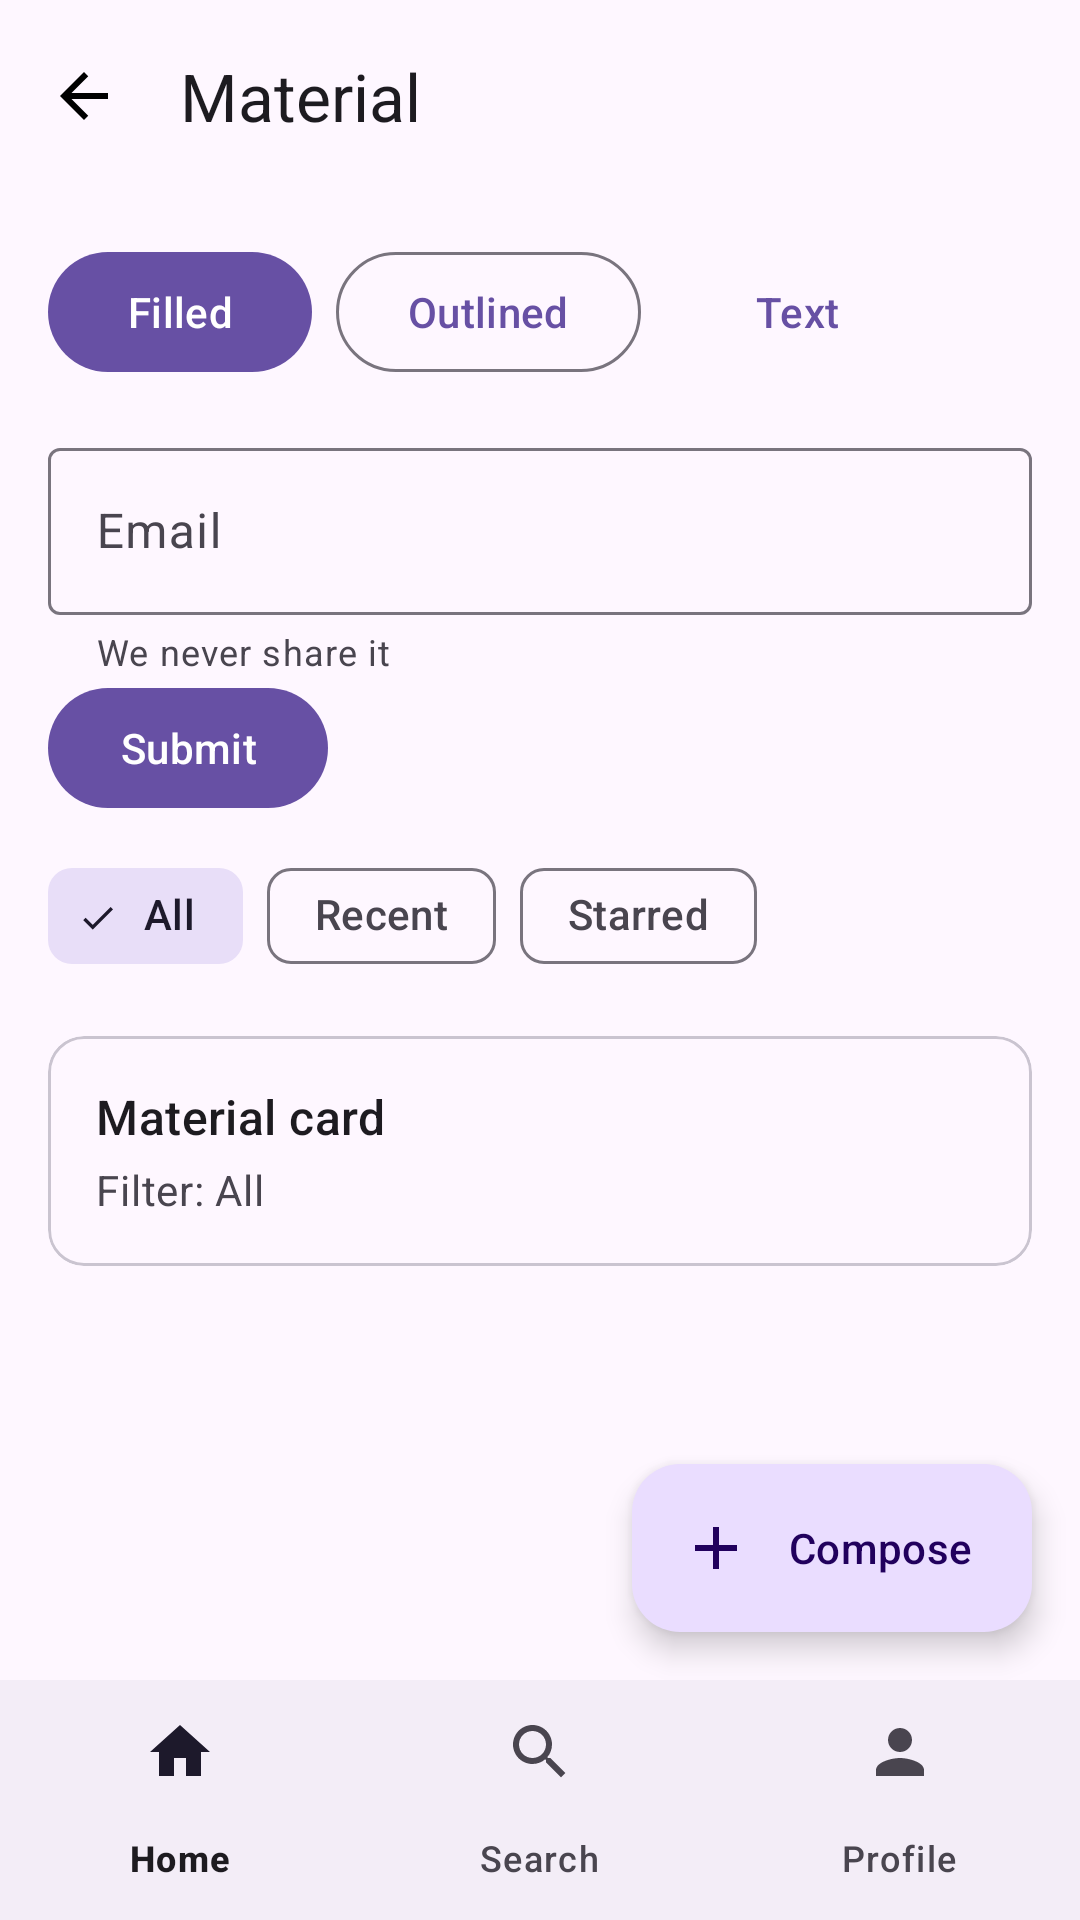

Produce the Android XML layout that renders to this screen, including the resource entries it uses.
<!-- AndroidManifest.xml: activity theme AppTheme.Material -->
<!-- res/layout/activity_material.xml -->
<?xml version="1.0" encoding="utf-8"?>
<LinearLayout xmlns:android="http://schemas.android.com/apk/res/android"
    xmlns:app="http://schemas.android.com/apk/res-auto"
    android:layout_width="match_parent"
    android:layout_height="match_parent"
    android:orientation="vertical">

    <com.google.android.material.appbar.MaterialToolbar
        android:id="@+id/material_toolbar"
        android:layout_width="match_parent"
        android:layout_height="?attr/actionBarSize"
        app:title="Material"
        app:navigationIcon="@drawable/ic_m_back"/>

    <FrameLayout
        android:layout_width="match_parent"
        android:layout_height="0dp"
        android:layout_weight="1">

        <ScrollView
            android:layout_width="match_parent"
            android:layout_height="match_parent">

            <LinearLayout
                android:layout_width="match_parent"
                android:layout_height="wrap_content"
                android:orientation="vertical"
                android:padding="16dp">

                <LinearLayout
                    android:layout_width="match_parent"
                    android:layout_height="wrap_content"
                    android:orientation="horizontal">

                    <Button
                        android:id="@+id/m_filled"
                        android:layout_width="wrap_content"
                        android:layout_height="wrap_content"
                        android:text="Filled"/>

                    <Button
                        android:id="@+id/m_outlined"
                        style="?attr/materialButtonOutlinedStyle"
                        android:layout_width="wrap_content"
                        android:layout_height="wrap_content"
                        android:layout_marginStart="8dp"
                        android:text="Outlined"/>

                    <Button
                        android:id="@+id/m_text"
                        style="@style/Widget.Material3.Button.TextButton"
                        android:layout_width="wrap_content"
                        android:layout_height="wrap_content"
                        android:layout_marginStart="8dp"
                        android:text="Text"/>
                </LinearLayout>

                <com.google.android.material.textfield.TextInputLayout
                    android:id="@+id/m_email_layout"
                    style="@style/Widget.Material3.TextInputLayout.OutlinedBox"
                    android:layout_width="match_parent"
                    android:layout_height="wrap_content"
                    android:layout_marginTop="16dp"
                    android:hint="Email"
                    app:helperText="We never share it"
                    app:endIconMode="clear_text">

                    <com.google.android.material.textfield.TextInputEditText
                        android:id="@+id/m_email"
                        android:layout_width="match_parent"
                        android:layout_height="wrap_content"
                        android:inputType="textEmailAddress"/>
                </com.google.android.material.textfield.TextInputLayout>

                <Button
                    android:id="@+id/m_submit"
                    android:layout_width="wrap_content"
                    android:layout_height="wrap_content"
                    android:text="Submit"/>

                <com.google.android.material.chip.ChipGroup
                    android:id="@+id/m_chips"
                    android:layout_width="match_parent"
                    android:layout_height="wrap_content"
                    android:layout_marginTop="8dp"
                    app:singleLine="true"
                    app:singleSelection="true"
                    app:selectionRequired="true">

                    <com.google.android.material.chip.Chip
                        android:id="@+id/m_chip_all"
                        style="@style/Widget.Material3.Chip.Filter"
                        android:layout_width="wrap_content"
                        android:layout_height="wrap_content"
                        android:checked="true"
                        android:text="All"/>

                    <com.google.android.material.chip.Chip
                        android:id="@+id/m_chip_recent"
                        style="@style/Widget.Material3.Chip.Filter"
                        android:layout_width="wrap_content"
                        android:layout_height="wrap_content"
                        android:text="Recent"/>

                    <com.google.android.material.chip.Chip
                        android:id="@+id/m_chip_starred"
                        style="@style/Widget.Material3.Chip.Filter"
                        android:layout_width="wrap_content"
                        android:layout_height="wrap_content"
                        android:text="Starred"/>
                </com.google.android.material.chip.ChipGroup>

                <com.google.android.material.card.MaterialCardView
                    android:id="@+id/m_card"
                    style="?attr/materialCardViewStyle"
                    android:layout_width="match_parent"
                    android:layout_height="wrap_content"
                    android:layout_marginTop="16dp">

                    <LinearLayout
                        android:layout_width="match_parent"
                        android:layout_height="wrap_content"
                        android:orientation="vertical"
                        android:padding="16dp">

                        <TextView
                            android:layout_width="wrap_content"
                            android:layout_height="wrap_content"
                            android:text="Material card"
                            android:textAppearance="?attr/textAppearanceTitleMedium"/>

                        <TextView
                            android:id="@+id/m_status"
                            android:layout_width="wrap_content"
                            android:layout_height="wrap_content"
                            android:layout_marginTop="4dp"
                            android:text="Filter: All"
                            android:textAppearance="?attr/textAppearanceBodyMedium"
                            android:textColor="?android:attr/textColorSecondary"/>
                    </LinearLayout>
                </com.google.android.material.card.MaterialCardView>
            </LinearLayout>
        </ScrollView>

        <com.google.android.material.floatingactionbutton.ExtendedFloatingActionButton
            android:id="@+id/m_fab"
            android:layout_width="wrap_content"
            android:layout_height="wrap_content"
            android:layout_gravity="bottom|end"
            android:layout_margin="16dp"
            android:text="Compose"
            app:icon="@drawable/ic_m_add"/>
    </FrameLayout>

    <com.google.android.material.bottomnavigation.BottomNavigationView
        android:id="@+id/m_bottom_nav"
        android:layout_width="match_parent"
        android:layout_height="wrap_content"
        app:menu="@menu/material_nav"/>
</LinearLayout>
<!-- resources referenced by this layout -->
<resources>
  <!-- drawable ic_m_add (drawable) -->
  <vector xmlns:android="http://schemas.android.com/apk/res/android"
      android:width="24dp" android:height="24dp"
      android:viewportWidth="24" android:viewportHeight="24">
      <path android:fillColor="#FF000000" android:pathData="M19,13h-6v6h-2v-6H5v-2h6V5h2v6h6v2z"/>
  </vector>
  <!-- drawable ic_m_back (drawable) -->
  <vector xmlns:android="http://schemas.android.com/apk/res/android"
      android:width="24dp" android:height="24dp"
      android:viewportWidth="24" android:viewportHeight="24">
      <path android:fillColor="#FF000000" android:pathData="M20,11H7.83l5.59,-5.59L12,4l-8,8 8,8 1.41,-1.41L7.83,13H20v-2z"/>
  </vector>
  <style name="AppTheme.Material" parent="Theme.Material3.Light.NoActionBar">
          <item name="colorPrimary">#FF6750A4</item>
      </style>
</resources>
